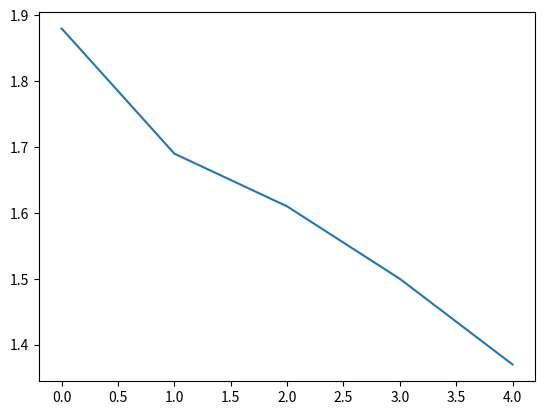

The matplotlib source for this figure:
import math
import numpy as np
import matplotlib.pyplot as plt

Q  = np.array([13.97,13.02,12.04,11,10,7.99,5.98,4,2.05,0])
P_in = np.array([-9.33,-8.04,-6.81,-5.52,-4.35,-2.44,-0.99,0.02,0.72,0.93])*10**3
P_out = np.array([0.074,0.121,0.166,0.207,0.243,0.296,0.329,0.352,0.366,0.379])*10**6
n = 2578
N = np.array([0.943,0.935,0.927,0.919,0.894,0.802,0.772,0.650,0.463,0.317])
rho = 10**3
g=9.81

u1 = Q/(3600*math.pi*(42*10**-3)**2/4)
u2 = Q/(3600*math.pi*(39*10**-3)**2/4)
H = (P_out-P_in)/(rho*g) + (u2**2-u1**2)/(2*g)
eta = H*Q*rho*g/(3600*N*1000)*100
np.set_printoptions(precision=3, suppress=True)
print(u1)
print(u2)
print(H)
print(eta)
 
a = np.array([1.88,1.69,1.61,1.5,1.37])
plt.plot(a)
#plt.plot(Q,eta)
#plt.plot(Q,N)
plt.show()
